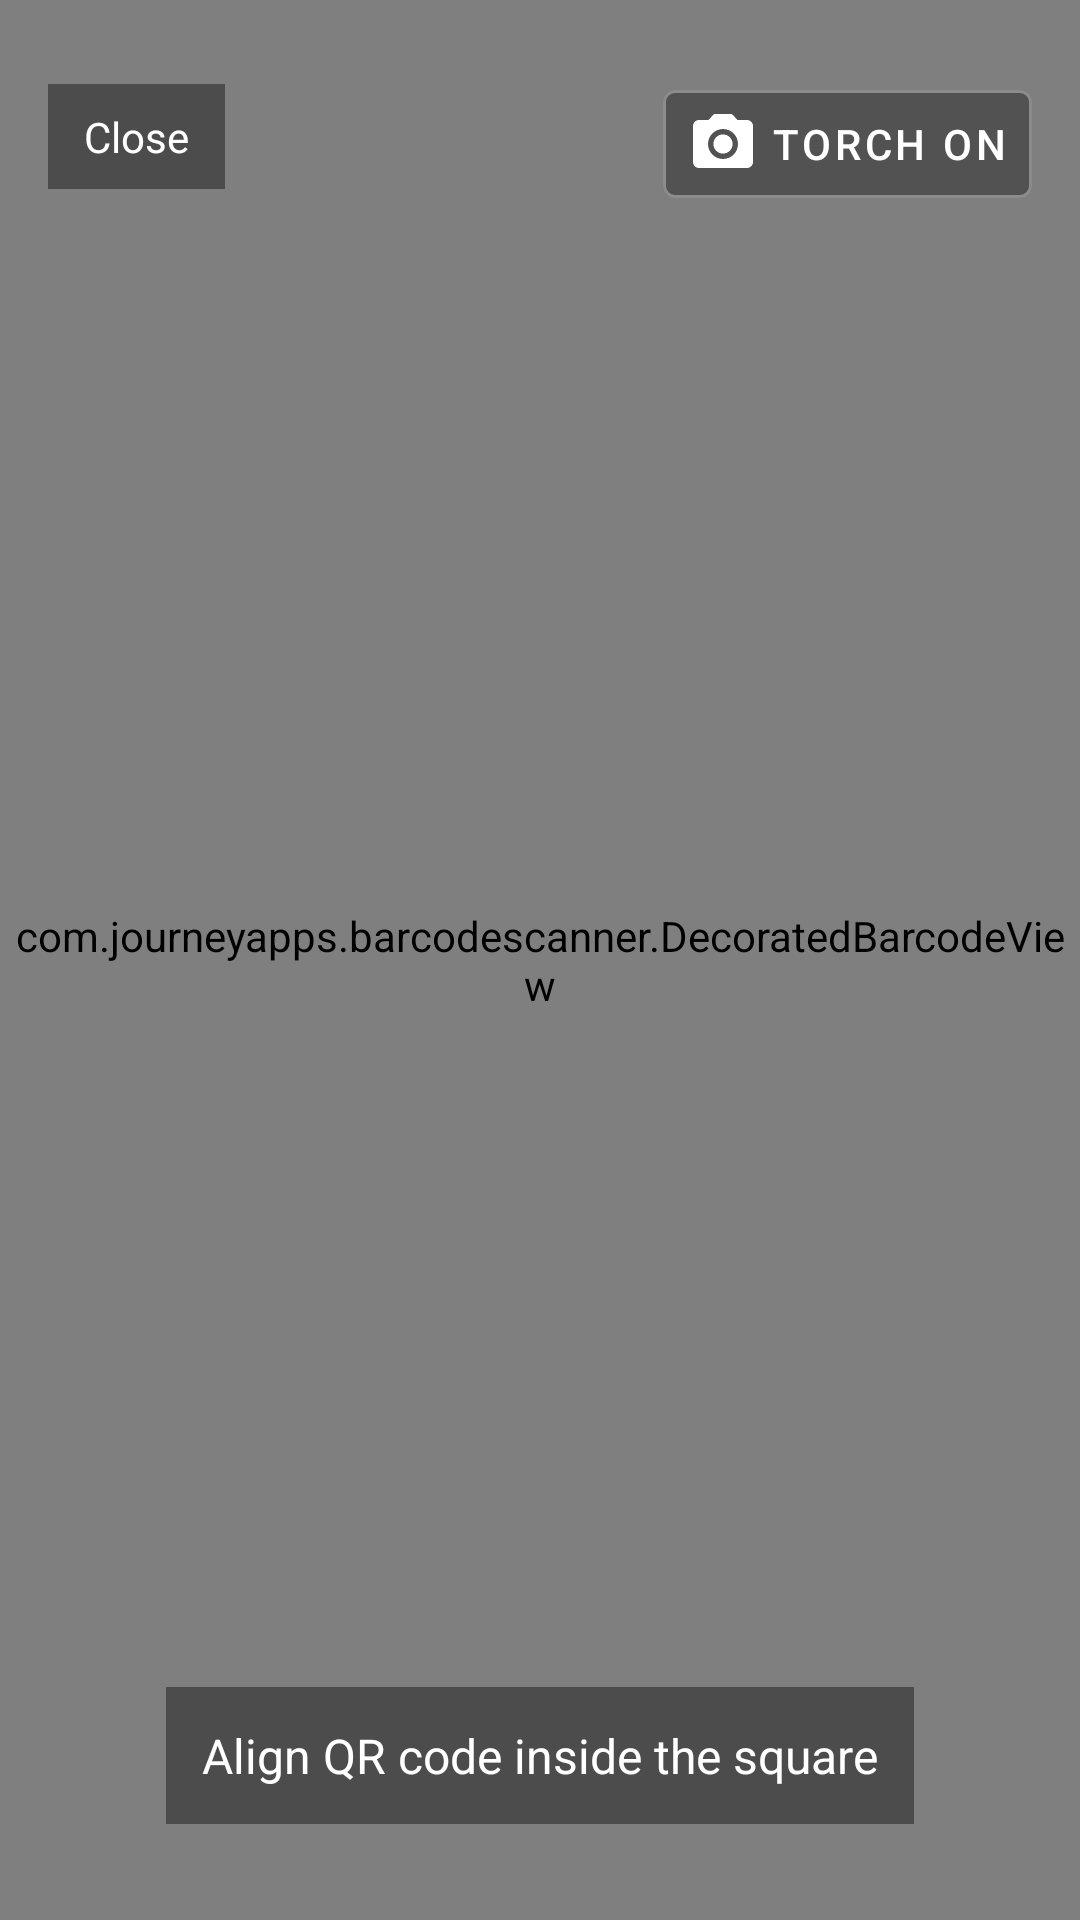

Here is an Android app screen rendered from its layout file. Give the layout XML and the strings, colors and styles it references.
<!-- AndroidManifest.xml: application theme Theme.BTRobotController -->
<!-- res/layout/activity_qr_scan.xml -->
<?xml version="1.0" encoding="utf-8"?>
<FrameLayout xmlns:android="http://schemas.android.com/apk/res/android"
    xmlns:app="http://schemas.android.com/apk/res-auto"
    android:layout_width="match_parent"
    android:layout_height="match_parent"
    android:background="#000000">

    <com.journeyapps.barcodescanner.DecoratedBarcodeView
        android:id="@+id/barcodeScanner"
        android:layout_width="match_parent"
        android:layout_height="match_parent"
        app:zxing_use_texture_view="true"
        app:zxing_framing_rect_width="320dp"
        app:zxing_framing_rect_height="320dp" />

    <TextView
        android:layout_width="wrap_content"
        android:layout_height="wrap_content"
        android:layout_gravity="center_horizontal|bottom"
        android:layout_marginBottom="32dp"
        android:padding="12dp"
        android:text="@string/qr_align_hint"
        android:textColor="#FFFFFF"
        android:textSize="16sp"
        android:background="#66000000" />

    <TextView
        android:id="@+id/btnClose"
        android:layout_width="wrap_content"
        android:layout_height="wrap_content"
        android:layout_gravity="start|top"
        android:layout_marginStart="16dp"
        android:layout_marginTop="28dp"
        android:paddingHorizontal="12dp"
        android:paddingVertical="8dp"
        android:text="@string/qr_close"
        android:textColor="#FFFFFF"
        android:textSize="14sp"
        android:background="#66000000" />

    <com.google.android.material.button.MaterialButton
        android:id="@+id/btnTorch"
        style="@style/Widget.MaterialComponents.Button.TextButton"
        android:layout_width="wrap_content"
        android:layout_height="wrap_content"
        android:layout_gravity="end|top"
        android:layout_marginEnd="16dp"
        android:layout_marginTop="24dp"
        android:text="@string/qr_torch_on"
        android:textColor="@android:color/white"
        android:backgroundTint="#33000000"
        app:icon="@drawable/ic_camera"
        app:iconTint="@android:color/white"
        app:iconGravity="textStart"
        app:strokeColor="#55FFFFFF"
        app:strokeWidth="1dp"
        app:rippleColor="#22FFFFFF" />

</FrameLayout>
<!-- resources referenced by this layout -->
<resources>
  <!-- drawable ic_camera (drawable) -->
  <?xml version="1.0" encoding="utf-8"?>
  <vector xmlns:android="http://schemas.android.com/apk/res/android"
      android:width="24dp"
      android:height="24dp"
      android:viewportWidth="24"
      android:viewportHeight="24">
      <path
          android:fillColor="#FFFFFF"
          android:pathData="M12,15.2C13.77,15.2 15.2,13.77 15.2,12C15.2,10.23 13.77,8.8 12,8.8C10.23,8.8 8.8,10.23 8.8,12C8.8,13.77 10.23,15.2 12,15.2ZM9,2L7.17,4H4C2.9,4 2,4.9 2,6V18C2,19.1 2.9,20 4,20H20C21.1,20 22,19.1 22,18V6C22,4.9 21.1,4 20,4H16.83L15,2H9ZM12,17C9.24,17 7,14.76 7,12C7,9.24 9.24,7 12,7C14.76,7 17,9.24 17,12C17,14.76 14.76,17 12,17Z" />
  </vector>
  <string name="qr_align_hint">Align QR code inside the square</string>
  <string name="qr_close">Close</string>
  <string name="qr_torch_on">Torch On</string>
  <style name="Theme.BTRobotController" parent="Theme.MaterialComponents.DayNight.NoActionBar">
          <item name="colorPrimary">@color/accent_cyan</item>
          <item name="colorPrimaryVariant">#0096CC</item>
          <item name="colorOnPrimary">@color/black</item>
          <item name="colorSecondary">@color/accent_cyan</item>
          <item name="colorOnSecondary">@color/black</item>
          <item name="android:statusBarColor">@color/background_dark</item>
          <item name="android:navigationBarColor">@color/background_dark</item>
          <item name="android:windowBackground">@color/background_dark</item>
      </style>
  <color name="accent_cyan">#00C8FF</color>
  <color name="black">#000000</color>
  <color name="background_dark">#0A0A0A</color>
</resources>
